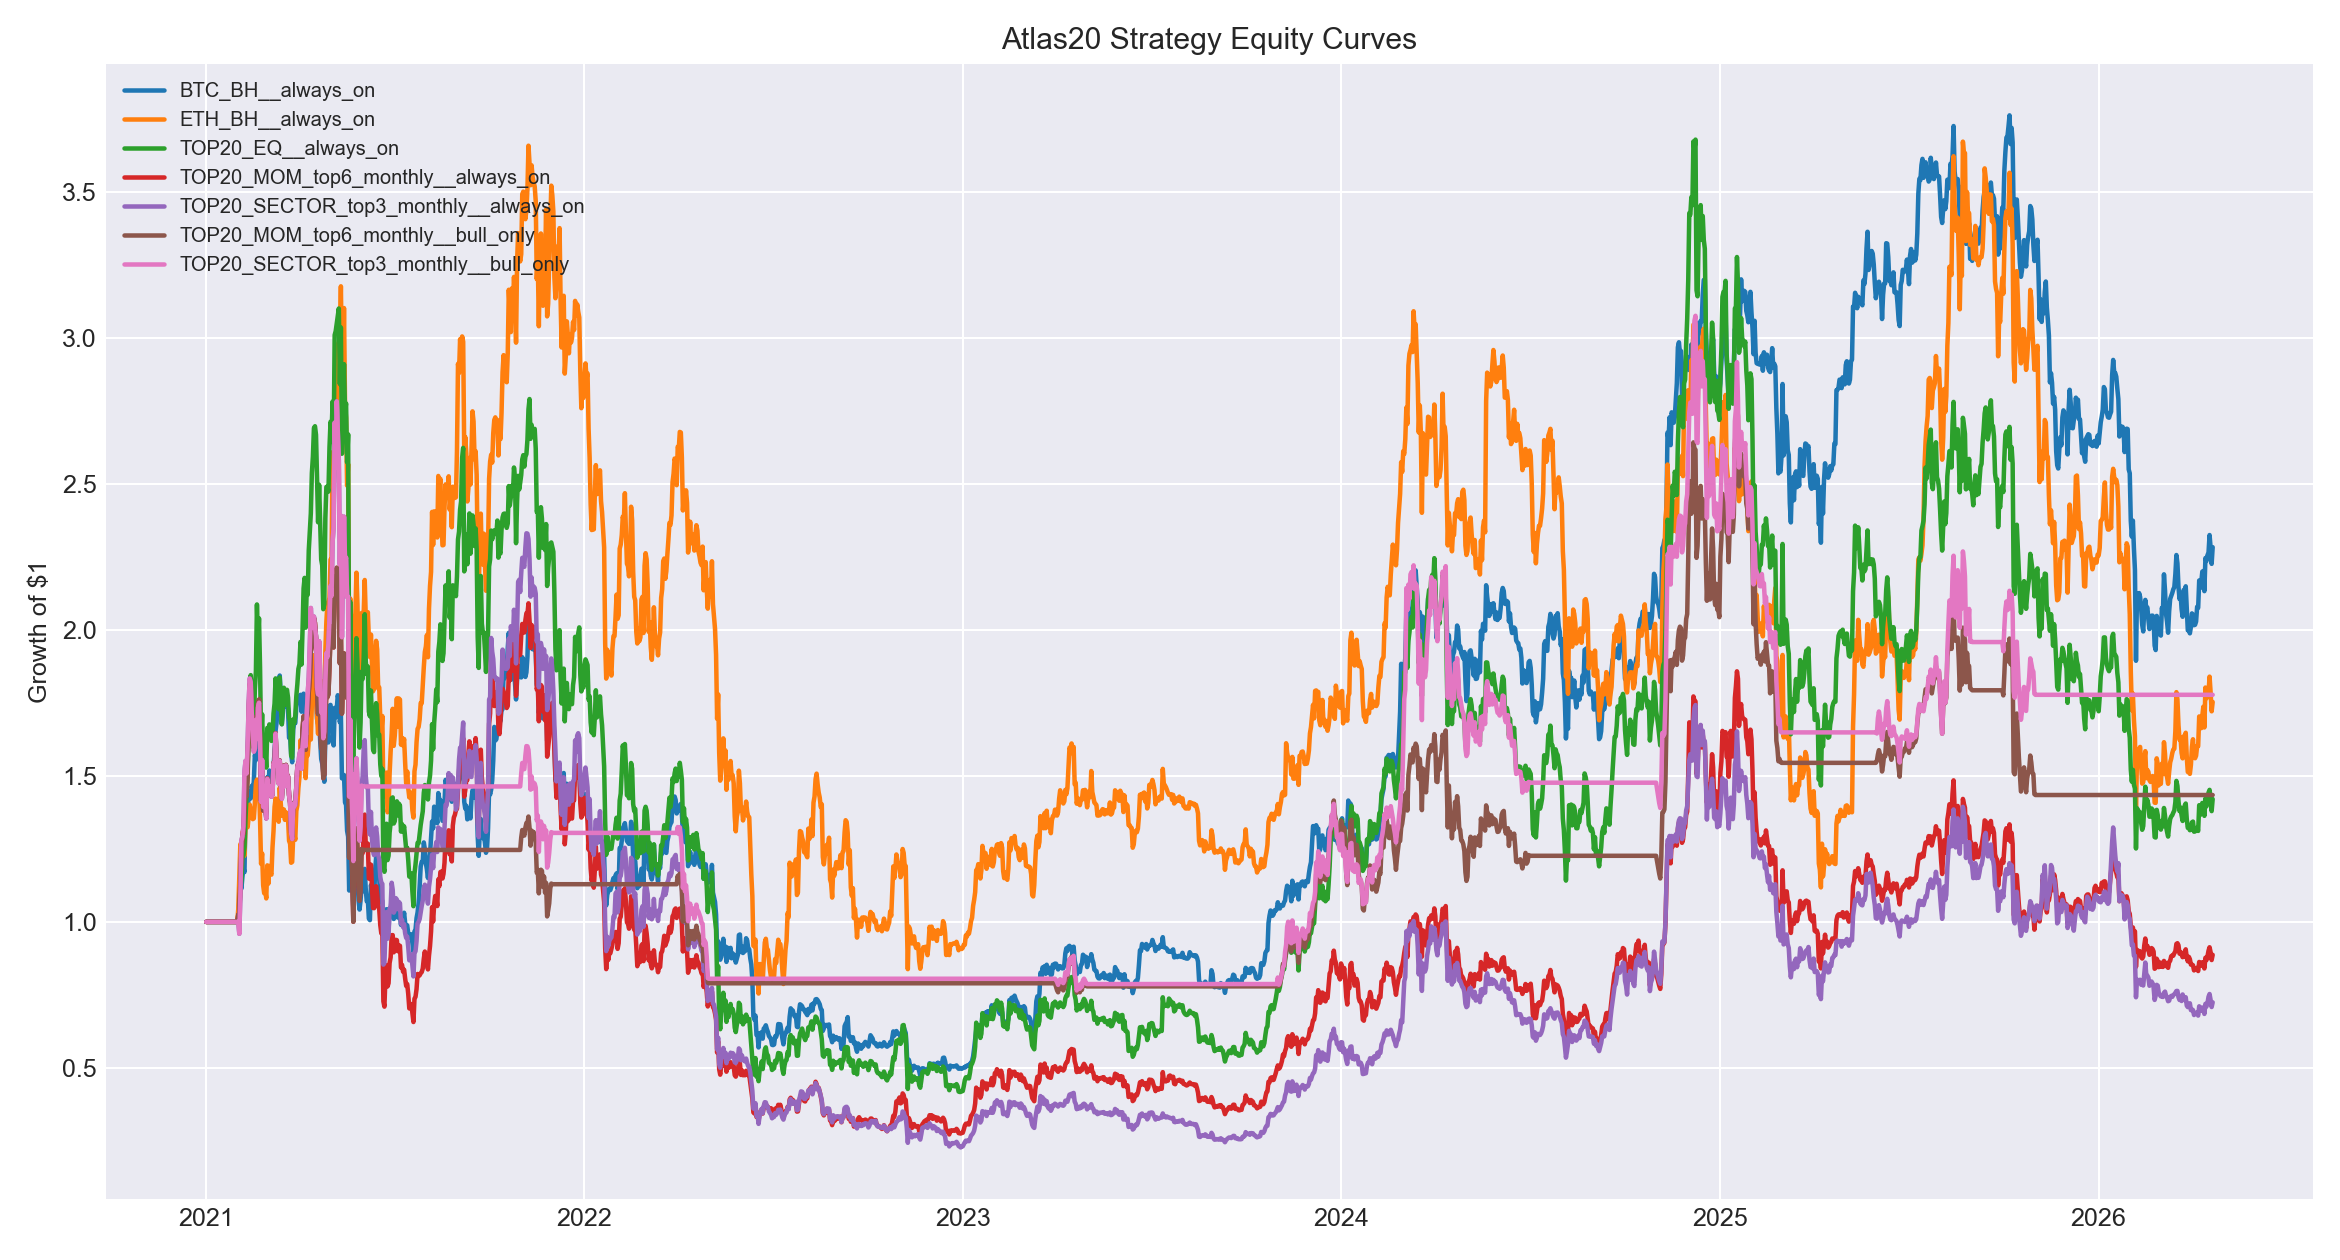

The data file committed next to this chart (first rows):
, BTC_BH__always_on, ETH_BH__always_on, TOP20_EQ__always_on, TOP20_MOM_top4_monthly__always_on, TOP20_MOM_top4_biweekly__always_on, TOP20_MOM_top6_monthly__always_on, TOP20_MOM_top6_biweekly__always_on, TOP20_MOM_top8_monthly__always_on, TOP20_MOM_top8_biweekly__always_on, TOP20_SECTOR_top2_monthly__always_on, TOP20_SECTOR_top2_biweekly__always_on, TOP20_SECTOR_top3_monthly__always_on, TOP20_SECTOR_top3_biweekly__always_on, TOP20_SECTOR_top4_monthly__always_on, TOP20_SECTOR_top4_biweekly__always_on, BTC_BH__bull_only, ETH_BH__bull_only, TOP20_EQ__bull_only, TOP20_MOM_top4_monthly__bull_only, TOP20_MOM_top4_biweekly__bull_only, TOP20_MOM_top6_monthly__bull_only, TOP20_MOM_top6_biweekly__bull_only, TOP20_MOM_top8_monthly__bull_only
2021-01-01, 100000, 100000, 100000, 100000, 100000, 100000, 100000, 100000, 100000, 100000, 100000, 100000, 100000, 100000, 100000, 100000, 100000, 100000, 100000, 100000, 100000, 100000, 100000
2021-01-02, 100000, 100000, 100000, 100000, 104586, 100000, 104381, 100000, 103695, 100000, 100370, 100000, 102278, 100000, 103138, 100000, 100000, 100000, 100000, 100000, 100000, 100000, 100000
2021-01-03, 100000, 100000, 100000, 100000, 110943, 100000, 115533, 100000, 113627, 100000, 110567, 100000, 114089, 100000, 116939, 100000, 100000, 100000, 100000, 100000, 100000, 100000, 100000
2021-01-04, 100000, 100000, 100000, 100000, 107736, 100000, 114603, 100000, 113520, 100000, 109783, 100000, 114109, 100000, 115719, 100000, 100000, 100000, 100000, 100000, 100000, 100000, 100000
2021-01-05, 100000, 100000, 100000, 100000, 112904, 100000, 122373, 100000, 120668, 100000, 124650, 100000, 124577, 100000, 124388, 100000, 100000, 100000, 100000, 100000, 100000, 100000, 100000
2021-01-06, 100000, 100000, 100000, 100000, 120580, 100000, 130463, 100000, 127864, 100000, 131555, 100000, 134024, 100000, 133781, 100000, 100000, 100000, 100000, 100000, 100000, 100000, 100000
2021-01-07, 100000, 100000, 100000, 100000, 119844, 100000, 129751, 100000, 126148, 100000, 126579, 100000, 129441, 100000, 130182, 100000, 100000, 100000, 100000, 100000, 100000, 100000, 100000
2021-01-08, 100000, 100000, 100000, 100000, 119179, 100000, 127771, 100000, 124083, 100000, 119318, 100000, 124061, 100000, 126009, 100000, 100000, 100000, 100000, 100000, 100000, 100000, 100000
2021-01-09, 100000, 100000, 100000, 100000, 122672, 100000, 132812, 100000, 129349, 100000, 128485, 100000, 133214, 100000, 138458, 100000, 100000, 100000, 100000, 100000, 100000, 100000, 100000
2021-01-10, 100000, 100000, 100000, 100000, 116536, 100000, 127240, 100000, 123836, 100000, 121880, 100000, 126862, 100000, 133867, 100000, 100000, 100000, 100000, 100000, 100000, 100000, 100000
2021-01-11, 100000, 100000, 100000, 100000, 102629, 100000, 111553, 100000, 109322, 100000, 107522, 100000, 111986, 100000, 115166, 100000, 100000, 100000, 100000, 100000, 100000, 100000, 100000
2021-01-12, 100000, 100000, 100000, 100000, 99269, 100000, 109634, 100000, 107331, 100000, 111098, 100000, 111913, 100000, 113567, 100000, 100000, 100000, 100000, 100000, 100000, 100000, 100000
2021-01-13, 100000, 100000, 100000, 100000, 116085, 100000, 125327, 100000, 121336, 100000, 126731, 100000, 129305, 100000, 129626, 100000, 100000, 100000, 100000, 100000, 100000, 100000, 100000
2021-01-14, 100000, 100000, 100000, 100000, 129832, 100000, 138945, 100000, 132285, 100000, 138556, 100000, 146212, 100000, 143905, 100000, 100000, 100000, 100000, 100000, 100000, 100000, 100000
2021-01-15, 100000, 100000, 100000, 100000, 122581, 100000, 134171, 100000, 129363, 100000, 148587, 100000, 149375, 100000, 144138, 100000, 100000, 100000, 100000, 100000, 100000, 100000, 100000
2021-01-16, 100000, 100000, 100000, 100000, 150601, 100000, 155290, 100000, 146871, 100000, 170824, 100000, 165255, 100000, 165041, 100000, 100000, 100000, 100000, 100000, 100000, 100000, 100000
2021-01-17, 100000, 100000, 100000, 100000, 157874, 100000, 160584, 100000, 151231, 100000, 181809, 100000, 175964, 100000, 173372, 100000, 100000, 100000, 100000, 100000, 100000, 100000, 100000
2021-01-18, 100000, 100000, 100000, 100000, 164685, 100000, 166500, 100000, 157640, 100000, 194114, 100000, 186813, 100000, 179883, 100000, 100000, 100000, 100000, 100000, 100000, 100000, 100000
2021-01-19, 100000, 100000, 100000, 100000, 156210, 100000, 161988, 100000, 153075, 100000, 178873, 100000, 174646, 100000, 170692, 100000, 100000, 100000, 100000, 100000, 100000, 100000, 100000
2021-01-20, 100000, 100000, 100000, 100000, 158491, 100000, 163583, 100000, 154837, 100000, 184555, 100000, 176675, 100000, 174776, 100000, 100000, 100000, 100000, 100000, 100000, 100000, 100000
2021-01-21, 100000, 100000, 100000, 100000, 134465, 100000, 138125, 100000, 131099, 100000, 155390, 100000, 149537, 100000, 148308, 100000, 100000, 100000, 100000, 100000, 100000, 100000, 100000
2021-01-22, 100000, 100000, 100000, 100000, 150471, 100000, 153477, 100000, 145597, 100000, 179674, 100000, 169597, 100000, 167029, 100000, 100000, 100000, 100000, 100000, 100000, 100000, 100000
2021-01-23, 100000, 100000, 100000, 100000, 160320, 100000, 160107, 100000, 151722, 100000, 196730, 100000, 182999, 100000, 178584, 100000, 100000, 100000, 100000, 100000, 100000, 100000, 100000
2021-01-24, 100000, 100000, 100000, 100000, 156962, 100000, 160792, 100000, 158538, 100000, 232990, 100000, 199906, 100000, 190264, 100000, 100000, 100000, 100000, 100000, 100000, 100000, 100000
2021-01-25, 100000, 100000, 100000, 100000, 150611, 100000, 154738, 100000, 152119, 100000, 219529, 100000, 189749, 100000, 181240, 100000, 100000, 100000, 100000, 100000, 100000, 100000, 100000
2021-01-26, 100000, 100000, 100000, 100000, 151260, 100000, 156310, 100000, 158709, 100000, 256581, 100000, 207285, 100000, 193878, 100000, 100000, 100000, 100000, 100000, 100000, 100000, 100000
2021-01-27, 100000, 100000, 100000, 100000, 137033, 100000, 142233, 100000, 149047, 100000, 262915, 100000, 202563, 100000, 186338, 100000, 100000, 100000, 100000, 100000, 100000, 100000, 100000
2021-01-28, 100000, 100000, 100000, 100000, 156174, 100000, 159743, 100000, 161545, 100000, 261059, 100000, 212917, 100000, 197645, 100000, 100000, 100000, 100000, 100000, 100000, 100000, 100000
2021-01-29, 100000, 100000, 100000, 100000, 155798, 100000, 160885, 100000, 165871, 100000, 281964, 100000, 222668, 100000, 204796, 100000, 100000, 100000, 100000, 100000, 100000, 100000, 100000
2021-01-30, 100000, 100000, 100000, 100000, 159883, 100000, 166444, 100000, 171174, 100000, 214043, 100000, 213881, 100000, 198234, 100000, 100000, 100000, 100000, 100000, 100000, 100000, 100000
2021-01-31, 100000, 100000, 100000, 100000, 171593, 100000, 171883, 100000, 173310, 100000, 261723, 100000, 230375, 100000, 207748, 100000, 100000, 100000, 100000, 100000, 100000, 100000, 100000
2021-02-01, 100983, 104386, 101289, 101386, 175080, 102510, 176309, 101828, 181393, 95478, 251599, 100043, 232315, 100391, 210709, 100983, 104386, 101289, 101386, 100000, 102510, 100000, 101828
2021-02-02, 106982, 114988, 102794, 96687, 167419, 102029, 173671, 102038, 182467, 88868, 235780, 95924, 223475, 98767, 208293, 106982, 114988, 102794, 96687, 100000, 102029, 100000, 102038
2021-02-03, 113478, 126655, 111169, 110932, 190605, 113850, 196187, 113499, 203225, 102636, 270099, 109201, 252809, 111987, 237020, 113478, 126655, 111169, 110932, 100000, 113850, 100000, 113499
2021-02-04, 111384, 121345, 114211, 128712, 215504, 123706, 209591, 119831, 212391, 131805, 336104, 127707, 288342, 124464, 258455, 111384, 121345, 114211, 128712, 100000, 123706, 100000, 119831
2021-02-05, 115388, 130784, 122551, 133384, 227438, 129815, 222033, 127876, 229853, 123717, 322799, 129335, 297583, 129327, 268882, 115388, 130784, 122551, 133384, 100000, 129815, 100000, 127876
2021-02-06, 118274, 127562, 122771, 132649, 221577, 130188, 219606, 126973, 232941, 141770, 360715, 132782, 298704, 131035, 268154, 118274, 127562, 122771, 132649, 100000, 130188, 100000, 126973
2021-02-07, 117073, 122654, 125668, 147231, 241107, 139521, 232816, 134477, 243937, 181156, 452122, 151482, 333393, 145116, 289972, 117073, 122654, 125668, 147231, 100000, 139521, 100000, 134477
2021-02-08, 139909, 133172, 135756, 151472, 248893, 144698, 244315, 141837, 255717, 183857, 460166, 155143, 342529, 152262, 303741, 139909, 133172, 135756, 151472, 100000, 144698, 100000, 141837
2021-02-09, 140127, 134632, 143363, 148478, 247873, 143130, 244083, 142331, 257541, 170383, 433054, 150821, 338029, 149662, 301145, 140127, 134632, 143363, 148478, 100000, 143130, 100000, 142331
2021-02-10, 135134, 132421, 149905, 161463, 272718, 152210, 263286, 148732, 285943, 178948, 459548, 160072, 362528, 156362, 318236, 135134, 132421, 149905, 161463, 100000, 152210, 100000, 148732
2021-02-11, 144642, 135822, 162156, 184161, 325099, 170151, 305384, 166740, 318440, 188403, 506812, 174637, 411727, 171694, 355164, 144642, 135822, 162156, 184161, 100000, 170151, 100000, 166740
2021-02-12, 142921, 140170, 177676, 193876, 345240, 181352, 331833, 185926, 339638, 194994, 530099, 183354, 435815, 187985, 378426, 142921, 140170, 177676, 193876, 100000, 181352, 100000, 185926
2021-02-13, 142277, 138088, 184530, 190584, 328759, 180721, 318015, 186442, 326721, 192283, 522838, 182076, 431957, 185809, 373166, 142277, 138088, 184530, 190584, 95177, 180721, 95815, 186442
2021-02-14, 146593, 136984, 176564, 178626, 304194, 169900, 295887, 173891, 303225, 181116, 494113, 171690, 409162, 174033, 360172, 146593, 136984, 176564, 178626, 88062, 169900, 89146, 173891
2021-02-15, 144432, 135191, 169737, 171614, 293148, 163759, 287882, 166727, 295567, 168714, 459254, 163799, 389975, 165669, 343379, 144432, 135191, 169737, 171614, 84862, 163759, 86734, 166727
2021-02-16, 148198, 135452, 166880, 166067, 279904, 159606, 280984, 162512, 292546, 161290, 439255, 158318, 378283, 160806, 335923, 148198, 135452, 166880, 166067, 81026, 159606, 84655, 162512
2021-02-17, 157160, 140650, 179747, 170045, 283796, 163770, 287288, 166788, 301563, 156050, 422714, 159346, 380218, 163242, 361682, 157160, 140650, 179747, 170045, 82153, 163770, 86555, 166788
2021-02-18, 155460, 147382, 185741, 178177, 305068, 170270, 301365, 172348, 311703, 175906, 476819, 169174, 400988, 172029, 395967, 155460, 147382, 185741, 178177, 88315, 170270, 90797, 172348
2021-02-19, 168561, 148741, 208734, 168521, 288207, 164949, 288591, 169128, 306844, 167904, 458067, 162662, 387989, 166836, 482717, 168561, 148741, 208734, 168521, 83431, 164949, 86947, 169128
2021-02-20, 168462, 145518, 195936, 186004, 290518, 174634, 322604, 174941, 337784, 168142, 456000, 173391, 419387, 173426, 448598, 168462, 145518, 195936, 186004, 84100, 174634, 97198, 174941
2021-02-21, 173196, 147042, 203983, 187070, 292670, 176136, 323140, 176022, 338896, 171914, 466636, 175079, 423362, 174749, 479078, 173196, 147042, 203983, 187070, 84724, 176136, 97359, 176022
2021-02-22, 163092, 135090, 187130, 172036, 265859, 162303, 303112, 161003, 316558, 160223, 436723, 161964, 394240, 160240, 441178, 163092, 135090, 187130, 172036, 76958, 162303, 91323, 161003
2021-02-23, 147335, 119880, 162653, 150900, 231992, 141532, 266428, 139719, 280483, 139266, 379625, 141131, 344481, 140072, 384184, 147335, 119880, 162653, 150900, 67148, 141532, 80269, 139719
2021-02-24, 149868, 123455, 171137, 163812, 255297, 151766, 287476, 149656, 296704, 161509, 440283, 155445, 376358, 152326, 420617, 149868, 123455, 171137, 163812, 73898, 151766, 86612, 149656
2021-02-25, 141856, 112552, 158465, 148149, 228892, 138140, 267676, 135990, 275800, 142548, 387975, 139354, 337942, 137350, 381854, 141856, 112552, 158465, 148149, 66250, 138140, 80645, 135990
2021-02-26, 139568, 109829, 155824, 147817, 227117, 138550, 275657, 136360, 282035, 144660, 393703, 139775, 338214, 137122, 373144, 139568, 109829, 155824, 147817, 65736, 138550, 83050, 136360
2021-02-27, 139167, 110904, 159597, 147598, 235554, 140672, 281640, 141013, 289541, 143721, 404599, 140216, 349258, 140064, 386339, 139167, 110904, 159597, 147598, 68178, 140672, 84852, 141013
2021-02-28, 136360, 108039, 152851, 143304, 228834, 135558, 277120, 134841, 281322, 137406, 386147, 135406, 342424, 134585, 375160, 136360, 108039, 152851, 143304, 66233, 135558, 83491, 134841
2021-03-01, 149557, 119370, 166442, 157413, 251237, 149210, 303799, 147326, 306609, 149869, 443950, 149043, 381321, 148743, 418468, 149537, 119348, 166442, 157413, 72717, 149210, 91528, 147326
... 1,877 more rows
